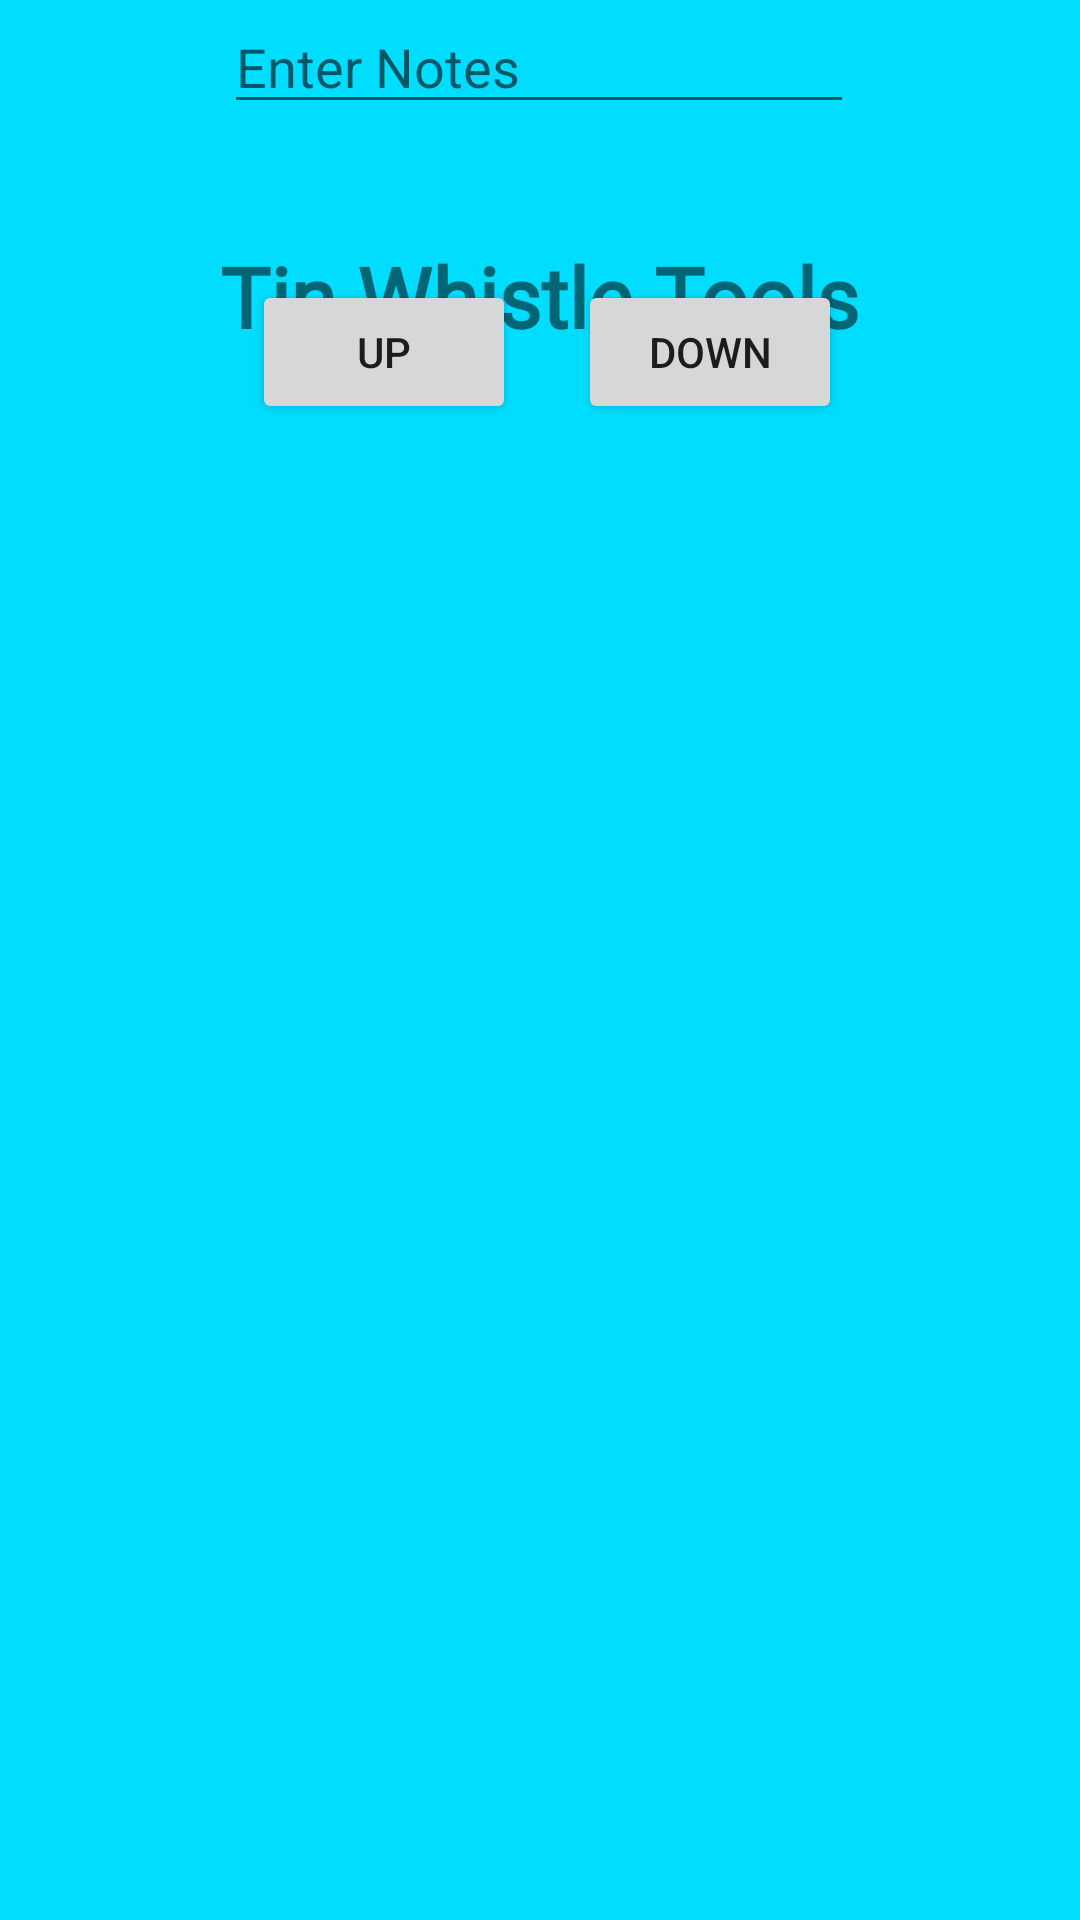

Write the Android layout XML for this screen, with the resource values it uses.
<!-- AndroidManifest.xml: application theme AppTheme -->
<!-- res/layout/activity_main.xml -->
<?xml version="1.0" encoding="utf-8"?>
<layout xmlns:android="http://schemas.android.com/apk/res/android"
    xmlns:app="http://schemas.android.com/apk/res-auto"
    xmlns:tools="http://schemas.android.com/tools">
    <androidx.constraintlayout.widget.ConstraintLayout
    android:layout_width="match_parent"
    android:layout_height="match_parent"
    android:background="#FFFFFF"
    android:backgroundTint="@android:color/holo_blue_bright"
    tools:context=".MainActivity">

    <TextView
        android:id="@+id/EntranceTitle"
        style="@style/Titles"
        android:layout_width="wrap_content"
        android:layout_height="wrap_content"
        android:layout_marginTop="80dp"
        android:text="@string/title"
        android:textSize="28sp"
        app:layout_constraintEnd_toEndOf="parent"
        app:layout_constraintHorizontal_bias="0.498"
        app:layout_constraintStart_toStartOf="parent"
        app:layout_constraintTop_toTopOf="parent" />

    <EditText
        android:id="@+id/before_notes"
        android:layout_width="wrap_content"
        android:layout_height="wrap_content"
        android:layout_marginTop="192dp"
        android:autofillHints=""
        android:ems="10"
        android:hint="@string/enter_notes"
        android:inputType="number"
        app:layout_constraintEnd_toEndOf="parent"
        app:layout_constraintHorizontal_bias="0.497"
        app:layout_constraintStart_toStartOf="parent"
        app:layout_constraintTop_toBottomOf="@+id/Title" />

    <TextView
        android:id="@+id/textView2"
        android:layout_width="wrap_content"
        android:layout_height="wrap_content"
        android:text="@string/note_hint"
        app:layout_constraintBottom_toTopOf="@+id/before_notes"
        app:layout_constraintEnd_toEndOf="parent"
        app:layout_constraintStart_toStartOf="parent"
        app:layout_constraintTop_toBottomOf="@+id/Title"
        app:layout_constraintVertical_bias="0.867"
        style="@style/Titles" />

        <Button
            android:id="@+id/down"
            android:layout_width="wrap_content"
            android:layout_height="wrap_content"
            android:layout_marginTop="52dp"
            android:text="@string/down"
            app:layout_constraintEnd_toEndOf="parent"
            app:layout_constraintHorizontal_bias="0.708"
            app:layout_constraintStart_toStartOf="parent"
            app:layout_constraintTop_toBottomOf="@+id/before_notes" />

        <Button
            android:id="@+id/up"
            android:layout_width="wrap_content"
            android:layout_height="wrap_content"
            android:layout_marginTop="52dp"
            android:text="@string/up"
            app:layout_constraintEnd_toEndOf="parent"
            app:layout_constraintHorizontal_bias="0.309"
            app:layout_constraintStart_toStartOf="parent"
            app:layout_constraintTop_toBottomOf="@+id/before_notes" />

        <TextView
            android:id="@+id/afterNotes"
            android:layout_width="wrap_content"
            android:layout_height="wrap_content"
            android:layout_marginTop="80dp"
            android:visibility="invisible"
            app:layout_constraintEnd_toEndOf="parent"
            app:layout_constraintHorizontal_bias="0.498"
            app:layout_constraintStart_toStartOf="parent"
            app:layout_constraintTop_toBottomOf="@+id/down" />
    </androidx.constraintlayout.widget.ConstraintLayout>
</layout>
<!-- resources referenced by this layout -->
<resources>
  <string name="down">Down</string>
  <string name="enter_notes">Enter Notes</string>
  <string name="note_hint">Please Enter Notes</string>
  <string name="title">Tin Whistle Tools</string>
  <string name="up">Up</string>
  <style name="Titles">
          <item name="android:fontFamily">@font/aladin</item>
          <item name="android:textSize">20dp</item>
          <item name="android:textStyle">bold</item>
      </style>
  <style name="AppTheme" parent="Theme.AppCompat.Light.DarkActionBar">
          
          <item name="colorPrimary">@color/colorPrimary</item>
          <item name="colorPrimaryDark">@color/colorPrimaryDark</item>
          <item name="colorAccent">@color/colorAccent</item>
      </style>
  <!-- not gathered from this repository: default colours our renderer supplied (Android Studio template values) -->
  <color name="colorPrimary">#FF6200EE</color>
  <color name="colorPrimaryDark">#FF3700B3</color>
  <color name="colorAccent">#FF03DAC5</color>
</resources>
